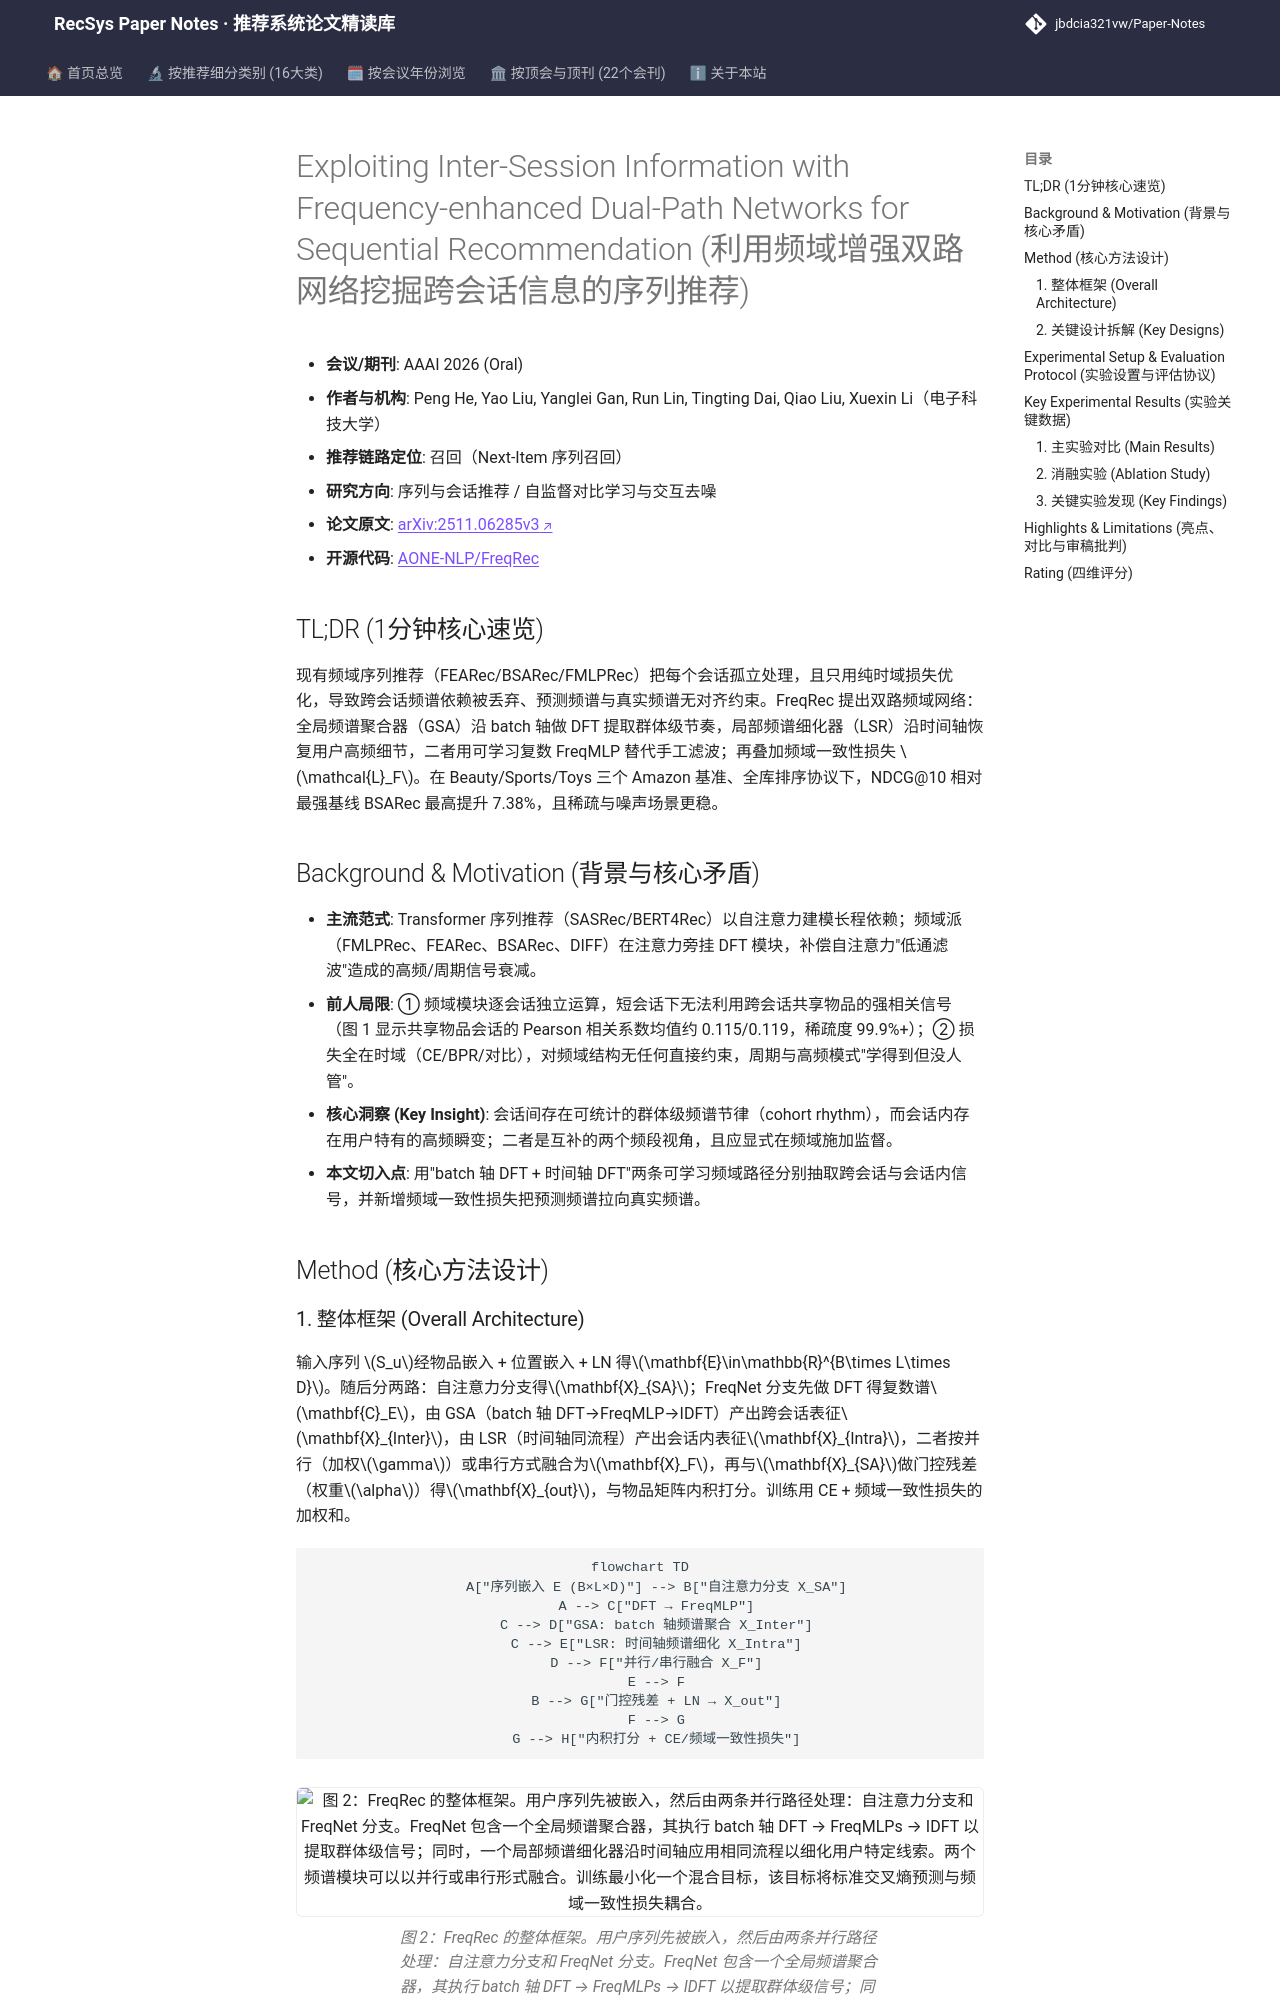

repository: jbdcia321vw/Paper-Notes · page: venues/AAAI/2026/sequential_rec/exploiting_inter_session_information_with_frequency_enhanced_dual_path_netw/index.html · generator: mkdocs

---
title: "[Paper Note] Exploiting Inter-Session Information with Frequency-enhanced Dual-Path Networks for Sequential Recommendation"
description: "[AAAI 2026][序列与会话推荐] FreqRec 用可学习复数频域 MLP 双路建模跨会话群体节奏与用户局部高频，并加频域一致性损失，全库排序下 NDCG@10 最高提升 7.38%。"
tags:
  - AAAI 2026
  - 序列与会话推荐
  - 召回
  - 频域建模
  - 跨会话信息
  - 频域一致性损失
date: 2026-11-13
venue: AAAI
year: 2026
paper_url: "https://arxiv.org/abs/2511.06285"
code_url: "https://github.com/AONE-NLP/FreqRec"
categories:
  - sequential_rec
  - self_supervised_denoising
---

# Exploiting Inter-Session Information with Frequency-enhanced Dual-Path Networks for Sequential Recommendation (利用频域增强双路网络挖掘跨会话信息的序列推荐)

- **会议/期刊**: AAAI 2026 (Oral)
- **作者与机构**: Peng He, Yao Liu, Yanglei Gan, Run Lin, Tingting Dai, Qiao Liu, Xuexin Li（电子科技大学）
- **推荐链路定位**: 召回（Next-Item 序列召回）
- **研究方向**: 序列与会话推荐 / 自监督对比学习与交互去噪
- **论文原文**: [arXiv:2511.06285v3](https://arxiv.org/abs/2511.06285v3)
- **开源代码**: [AONE-NLP/FreqRec](https://github.com/AONE-NLP/FreqRec)

## TL;DR (1分钟核心速览)

现有频域序列推荐（FEARec/BSARec/FMLPRec）把每个会话孤立处理，且只用纯时域损失优化，导致跨会话频谱依赖被丢弃、预测频谱与真实频谱无对齐约束。FreqRec 提出双路频域网络：全局频谱聚合器（GSA）沿 batch 轴做 DFT 提取群体级节奏，局部频谱细化器（LSR）沿时间轴恢复用户高频细节，二者用可学习复数 FreqMLP 替代手工滤波；再叠加频域一致性损失 $\mathcal{L}_F$。在 Beauty/Sports/Toys 三个 Amazon 基准、全库排序协议下，NDCG@10 相对最强基线 BSARec 最高提升 7.38%，且稀疏与噪声场景更稳。

## Background & Motivation (背景与核心矛盾)

- **主流范式**: Transformer 序列推荐（SASRec/BERT4Rec）以自注意力建模长程依赖；频域派（FMLPRec、FEARec、BSARec、DIFF）在注意力旁挂 DFT 模块，补偿自注意力"低通滤波"造成的高频/周期信号衰减。
- **前人局限**: ① 频域模块逐会话独立运算，短会话下无法利用跨会话共享物品的强相关信号（图 1 显示共享物品会话的 Pearson 相关系数均值约 0.115/0.119，稀疏度 99.9%+）；② 损失全在时域（CE/BPR/对比），对频域结构无任何直接约束，周期与高频模式"学得到但没人管"。
- **核心洞察 (Key Insight)**: 会话间存在可统计的群体级频谱节律（cohort rhythm），而会话内存在用户特有的高频瞬变；二者是互补的两个频段视角，且应显式在频域施加监督。
- **本文切入点**: 用"batch 轴 DFT + 时间轴 DFT"两条可学习频域路径分别抽取跨会话与会话内信号，并新增频域一致性损失把预测频谱拉向真实频谱。

## Method (核心方法设计)
